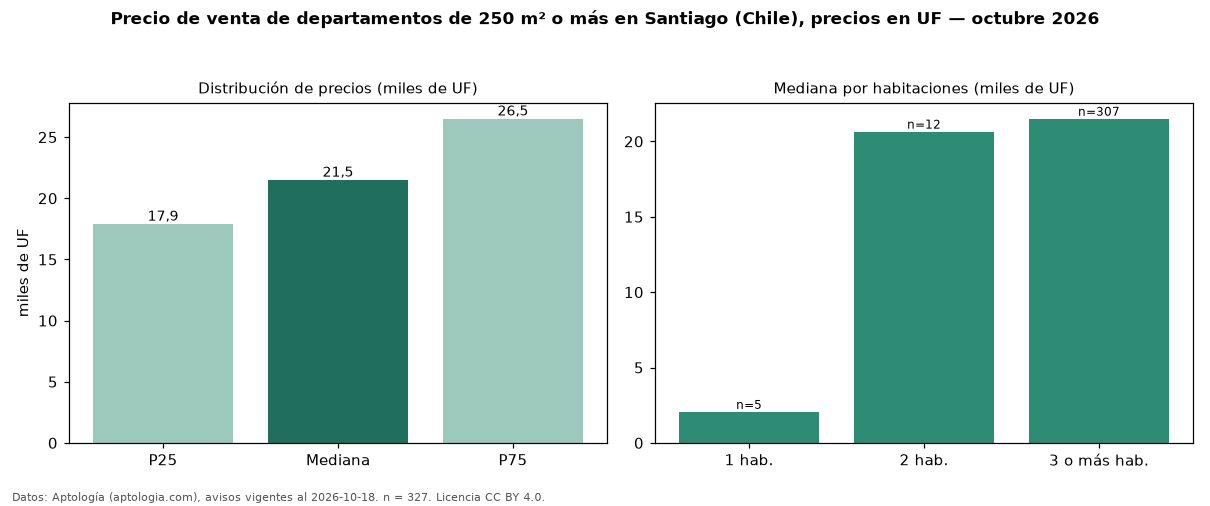

The table this chart was drawn from, first rows:
seccion, metrica, valor, moneda, n
filtro, area6, de 250 m² o más, , 327
precio, p25, 17900, UF, 327
precio, mediana, 21500, UF, 327
precio, p75, 26500, UF, 327
precio, minimo, 1550, UF, 327
precio, maximo, 35000, UF, 327
m2, mediana_precio_m2, 69.25, UF, 314
m2, area_mediana_m2, 310.0, m2, 314
banos, mediana_banos, 4.0, , 
parqueadero, pct_con_parqueadero, 100.0, %, 75
habitaciones, 1, 2056, UF, 5
habitaciones, 2, 20650, UF, 12
habitaciones, 3+, 21500, UF, 307
fuente, fecha_datos, 2026-10-18, , 
fuente, atribucion, https://www.aptologia.com/cl/venta/santi…, , 
fuente, licencia, CC BY 4.0, , 
